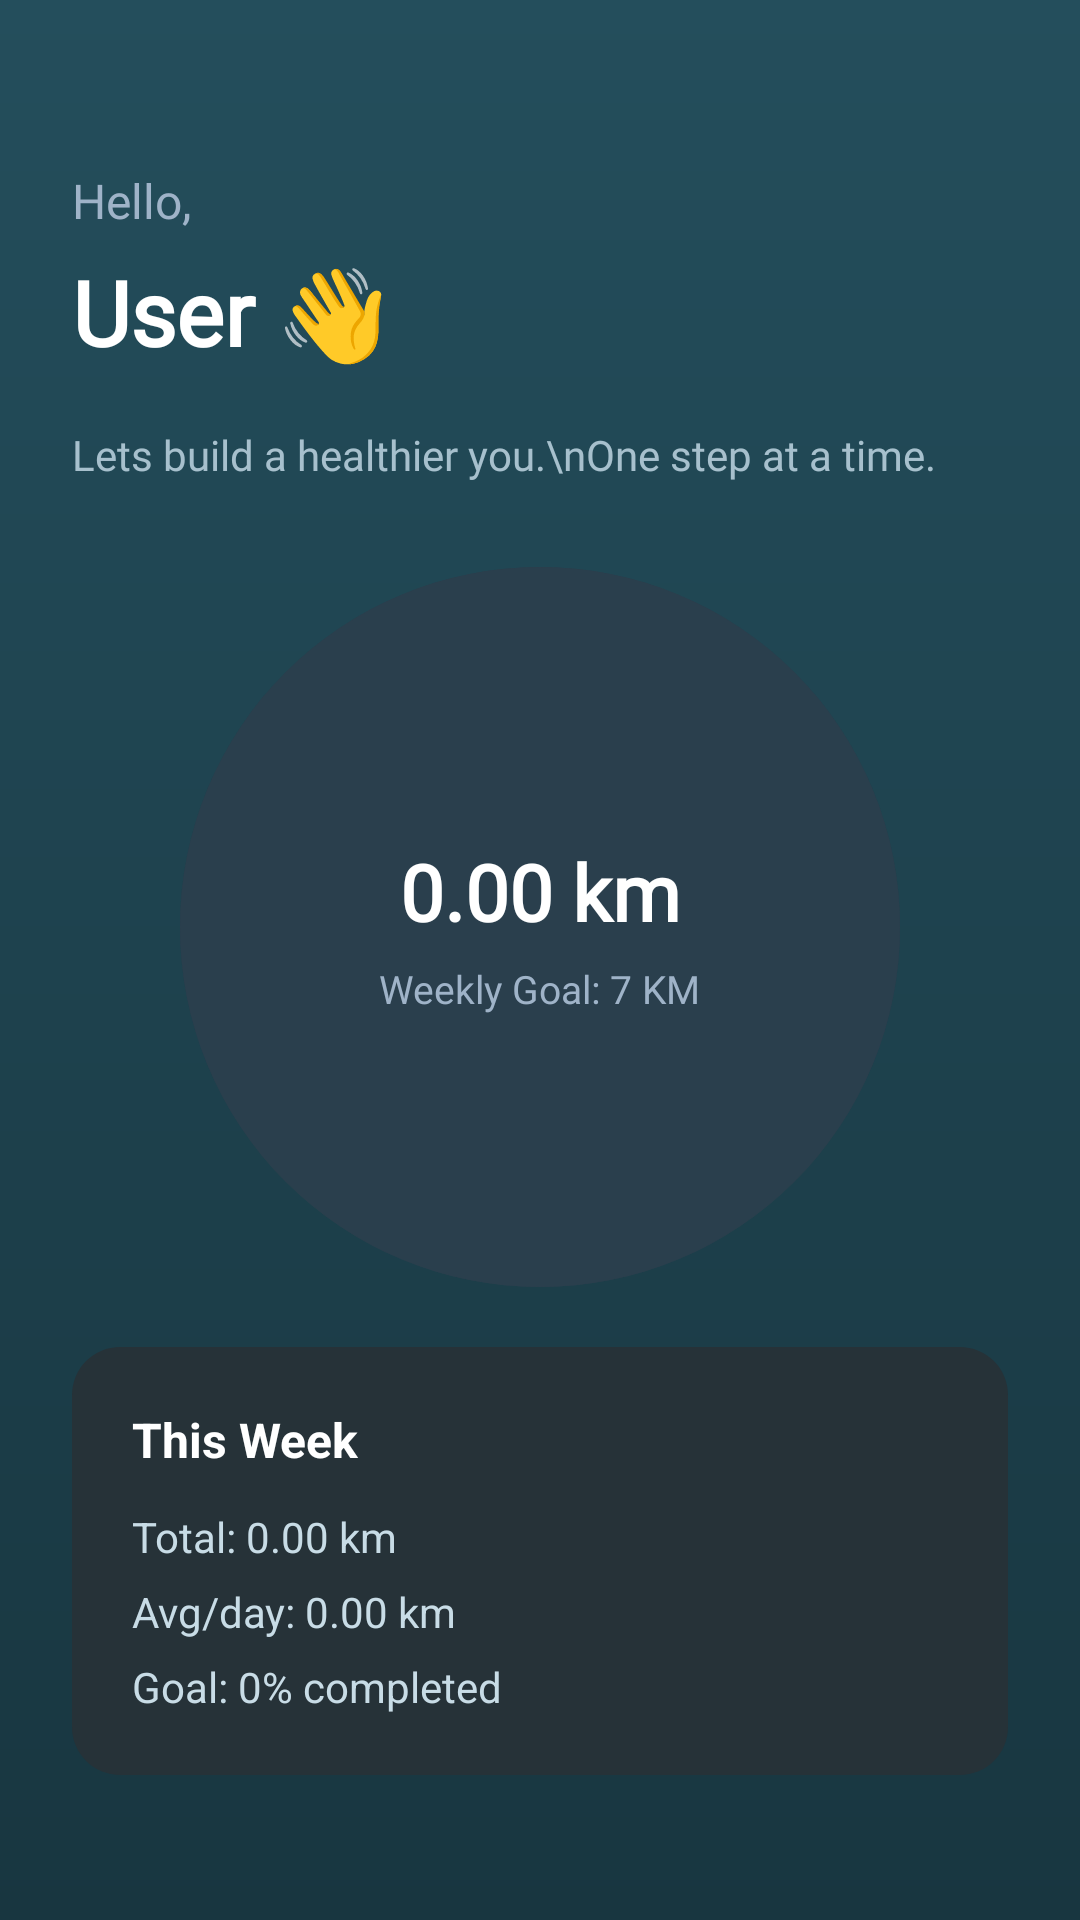

Reconstruct the res/layout file that produces this screen, plus the resources it refers to.
<!-- AndroidManifest.xml: application theme Theme.FitLife -->
<!-- res/layout/activity_dashboard.xml -->
<?xml version="1.0" encoding="utf-8"?>
<androidx.constraintlayout.widget.ConstraintLayout
    xmlns:android="http://schemas.android.com/apk/res/android"
    xmlns:app="http://schemas.android.com/apk/res-auto"
    android:layout_width="match_parent"
    android:layout_height="match_parent"
    android:background="@drawable/bg_neon_gradient">

    
    <TextView
        android:id="@+id/tvGreeting"
        android:layout_width="wrap_content"
        android:layout_height="wrap_content"
        android:text="Hello,"
        android:textSize="16sp"
        android:textColor="#9FB3C8"
        android:fontFamily="@font/montserrat_medium"
        android:layout_marginTop="56dp"
        android:layout_marginStart="24dp"
        app:layout_constraintTop_toTopOf="parent"
        app:layout_constraintStart_toStartOf="parent"/>

    <TextView
        android:id="@+id/tvUserName"
        android:layout_width="wrap_content"
        android:layout_height="wrap_content"
        android:text="User 👋"
        android:textSize="30sp"
        android:textStyle="bold"
        android:textColor="#FFFFFF"
        android:fontFamily="@font/montserrat_bold"
        android:layout_marginTop="6dp"
        app:layout_constraintTop_toBottomOf="@id/tvGreeting"
        app:layout_constraintStart_toStartOf="@id/tvGreeting"/>

    
    <TextView
        android:id="@+id/tvSubtitle"
        android:layout_width="0dp"
        android:layout_height="wrap_content"
        android:text="Lets build a healthier you.\nOne step at a time."
        android:textSize="14sp"
        android:textColor="#A7C0CD"
        android:fontFamily="@font/montserrat_regular"
        android:layout_marginTop="18dp"
        android:layout_marginEnd="32dp"
        app:layout_constraintTop_toBottomOf="@id/tvUserName"
        app:layout_constraintStart_toStartOf="@id/tvUserName"
        app:layout_constraintEnd_toEndOf="parent"/>

    
    <FrameLayout
        android:id="@+id/distanceContainer"
        android:layout_width="240dp"
        android:layout_height="240dp"
        android:layout_marginTop="28dp"
        app:layout_constraintTop_toBottomOf="@id/tvSubtitle"
        app:layout_constraintStart_toStartOf="parent"
        app:layout_constraintEnd_toEndOf="parent">

        <ProgressBar
            android:id="@+id/distanceProgress"
            style="?android:attr/progressBarStyleHorizontal"
            android:layout_width="240dp"
            android:layout_height="240dp"
            android:max="100"
            android:progress="0"
            android:indeterminate="false"
            android:progressDrawable="@drawable/circular_progress"
            android:background="@drawable/circular_background"/>

        <LinearLayout
            android:layout_width="match_parent"
            android:layout_height="match_parent"
            android:orientation="vertical"
            android:gravity="center">

            <TextView
                android:id="@+id/tvDistance"
                android:layout_width="wrap_content"
                android:layout_height="wrap_content"
                android:text="0.00 km"
                android:textSize="26sp"
                android:textStyle="bold"
                android:textColor="#FFFFFF"
                android:fontFamily="@font/montserrat_bold"/>

            <TextView
                android:id="@+id/tvGoal"
                android:layout_width="wrap_content"
                android:layout_height="wrap_content"
                android:text="Weekly Goal: 7 KM"
                android:textSize="13sp"
                android:textColor="#9FB3C8"
                android:fontFamily="@font/montserrat_regular"
                android:layout_marginTop="6dp"/>
        </LinearLayout>
    </FrameLayout>

    
    <LinearLayout
        android:id="@+id/weeklySummaryCard"
        android:layout_width="0dp"
        android:layout_height="wrap_content"
        android:orientation="vertical"
        android:padding="20dp"
        android:background="@drawable/summary_card_bg"
        android:layout_marginStart="24dp"
        android:layout_marginEnd="24dp"
        android:layout_marginTop="20dp"
        app:layout_constraintTop_toBottomOf="@id/distanceContainer"
        app:layout_constraintStart_toStartOf="parent"
        app:layout_constraintEnd_toEndOf="parent">

        <TextView
            android:layout_width="wrap_content"
            android:layout_height="wrap_content"
            android:text="This Week"
            android:textSize="16sp"
            android:textStyle="bold"
            android:textColor="#FFFFFF"
            android:layout_marginBottom="12dp"/>

        <TextView
            android:id="@+id/tvWeeklyTotal"
            android:layout_width="wrap_content"
            android:layout_height="wrap_content"
            android:text="Total: 0.00 km"
            android:textColor="#C8DCE6"
            android:textSize="14sp"/>

        <TextView
            android:id="@+id/tvWeeklyAverage"
            android:layout_width="wrap_content"
            android:layout_height="wrap_content"
            android:text="Avg/day: 0.00 km"
            android:textColor="#C8DCE6"
            android:textSize="14sp"
            android:layout_marginTop="6dp"/>

        <TextView
            android:id="@+id/tvWeeklyGoal"
            android:layout_width="wrap_content"
            android:layout_height="wrap_content"
            android:text="Goal: 0% completed"
            android:textColor="#C8DCE6"
            android:textSize="14sp"
            android:layout_marginTop="6dp"/>
    </LinearLayout>

    
    <com.google.android.material.button.MaterialButton
        android:id="@+id/btnStart"
        android:layout_width="0dp"
        android:layout_height="56dp"

        android:text="Start My Fitness Journey"
        android:textAllCaps="false"
        android:textSize="16sp"
        android:textStyle="bold"
        android:textColor="#0B1E3B"

        app:backgroundTint="#F4FBFF"
        app:cornerRadius="28dp"
        app:strokeWidth="1dp"
        app:strokeColor="#B8D6DE"

        android:elevation="8dp"

        android:layout_marginTop="24dp"
        android:layout_marginBottom="56dp"
        android:layout_marginStart="32dp"
        android:layout_marginEnd="32dp"

        app:layout_constraintTop_toBottomOf="@id/weeklySummaryCard"
        app:layout_constraintBottom_toBottomOf="parent"
        app:layout_constraintStart_toStartOf="parent"
        app:layout_constraintEnd_toEndOf="parent"/>



</androidx.constraintlayout.widget.ConstraintLayout>
<!-- resources referenced by this layout -->
<resources>
  <!-- drawable bg_neon_gradient (drawable) -->
  <?xml version="1.0" encoding="utf-8"?>
  <shape xmlns:android="http://schemas.android.com/apk/res/android">
      <gradient
          android:startColor="#244E5C"
          android:endColor="#183640"
          android:angle="270"/>
  </shape>
  <!-- drawable circular_background (drawable) -->
  <shape xmlns:android="http://schemas.android.com/apk/res/android"
      android:shape="oval">
      <solid android:color="#2A3F4D"/>
  </shape>
  <!-- drawable circular_progress (drawable) -->
  <layer-list xmlns:android="http://schemas.android.com/apk/res/android">
  
      <item android:id="@android:id/background">
          <shape android:shape="oval">
              <solid android:color="#2A3F4D"/>
          </shape>
      </item>
  
      <item android:id="@android:id/progress">
          <rotate
              android:fromDegrees="-90"
              android:toDegrees="270">
              <shape
                  android:shape="ring"
                  android:useLevel="true"
                  android:thickness="14dp">
                  <solid android:color="#ECEFF1"/>
              </shape>
          </rotate>
      </item>
  
  </layer-list>
  <!-- drawable summary_card_bg (drawable) -->
  <shape xmlns:android="http://schemas.android.com/apk/res/android">
      <corners android:radius="16dp"/>
      <solid android:color="#263238"/>
  </shape>
  <style name="Theme.FitLife" parent="Theme.MaterialComponents.Light.NoActionBar">
  
          
          <item name="colorPrimary">@color/navy_blue</item>
          <item name="colorPrimaryVariant">@color/navy_blue</item>
          <item name="colorOnPrimary">@color/white</item>
  
          <item name="colorSecondary">@color/light_blue</item>
          <item name="colorOnSecondary">@color/white</item>
  
          <item name="android:statusBarColor">@color/navy_blue</item>
          <item name="android:navigationBarColor">@color/white</item>
  
      </style>
  <color name="navy_blue">#0B1E3B</color>
  <color name="white">#FFFFFF</color>
  <color name="light_blue">#64B5F6</color>
</resources>
